Run: headless pygame with SDL's dummy video driver; simulated clock (each Clock.tick advances the game by its frame time, no real sleeping); random seed 0; keys injected as events and as key.get_pressed() state; no mouse input.
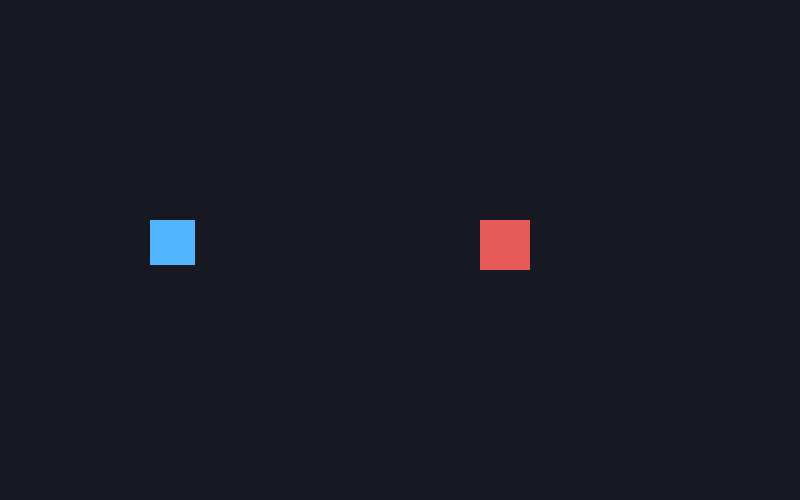
Frame 1 of 4 · flips 1–60 · no input
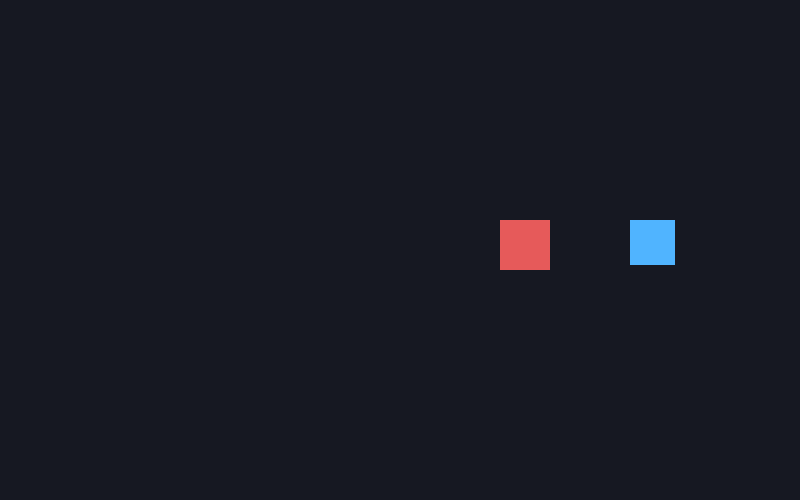
Frame 2 of 4 · flips 61–180 · tapped SPACE, RETURN · held RIGHT (→), D
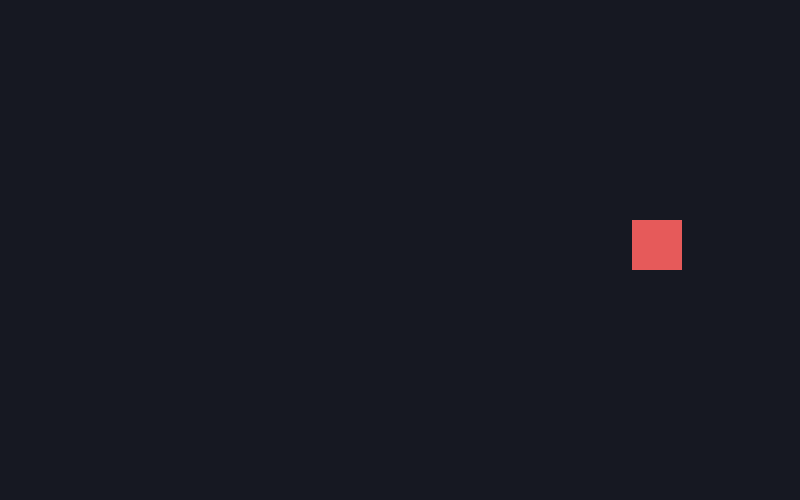
Frame 3 of 4 · flips 181–300 · held DOWN (↓), S
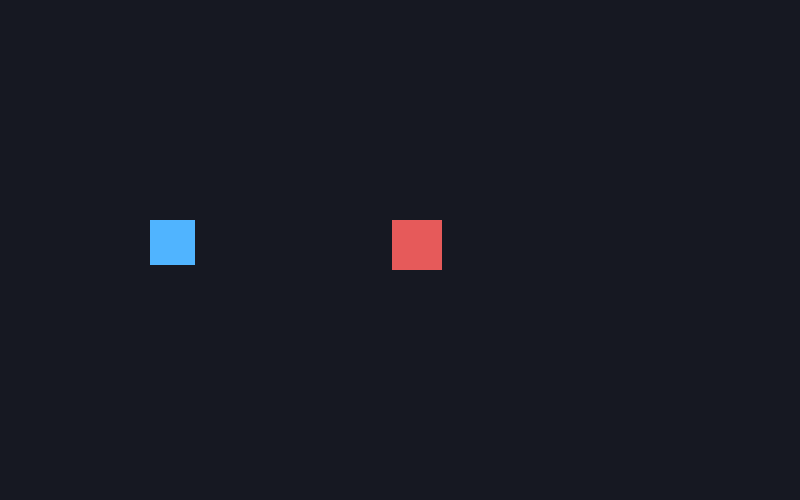
Frame 4 of 4 · flips 301–420 · held LEFT (←), A, UP (↑), W

The pygame program that drew these frames:

"""
Exemple 8 — Ennemi avec poursuite horizontale simple

L'ennemi se déplace vers la position x du joueur.
"""

import pygame

WIDTH, HEIGHT = 800, 500
FPS = 60

pygame.init()
screen = pygame.display.set_mode((WIDTH, HEIGHT))
pygame.display.set_caption("Ennemi qui poursuit")
clock = pygame.time.Clock()

player = pygame.Rect(150, 220, 45, 45)
enemy = pygame.Rect(600, 220, 50, 50)
enemy_speed = 140
running = True

while running:
    dt = clock.tick(FPS) / 1000
    for event in pygame.event.get():
        if event.type == pygame.QUIT:
            running = False

    keys = pygame.key.get_pressed()
    speed = 260
    if keys[pygame.K_LEFT]: player.x -= speed * dt
    if keys[pygame.K_RIGHT]: player.x += speed * dt
    if keys[pygame.K_UP]: player.y -= speed * dt
    if keys[pygame.K_DOWN]: player.y += speed * dt

    if player.x < enemy.x:
        enemy.x -= enemy_speed * dt
    else:
        enemy.x += enemy_speed * dt

    screen.fill((22, 24, 34))
    pygame.draw.rect(screen, (80, 180, 255), player)
    pygame.draw.rect(screen, (230, 90, 90), enemy)
    pygame.display.flip()

pygame.quit()
